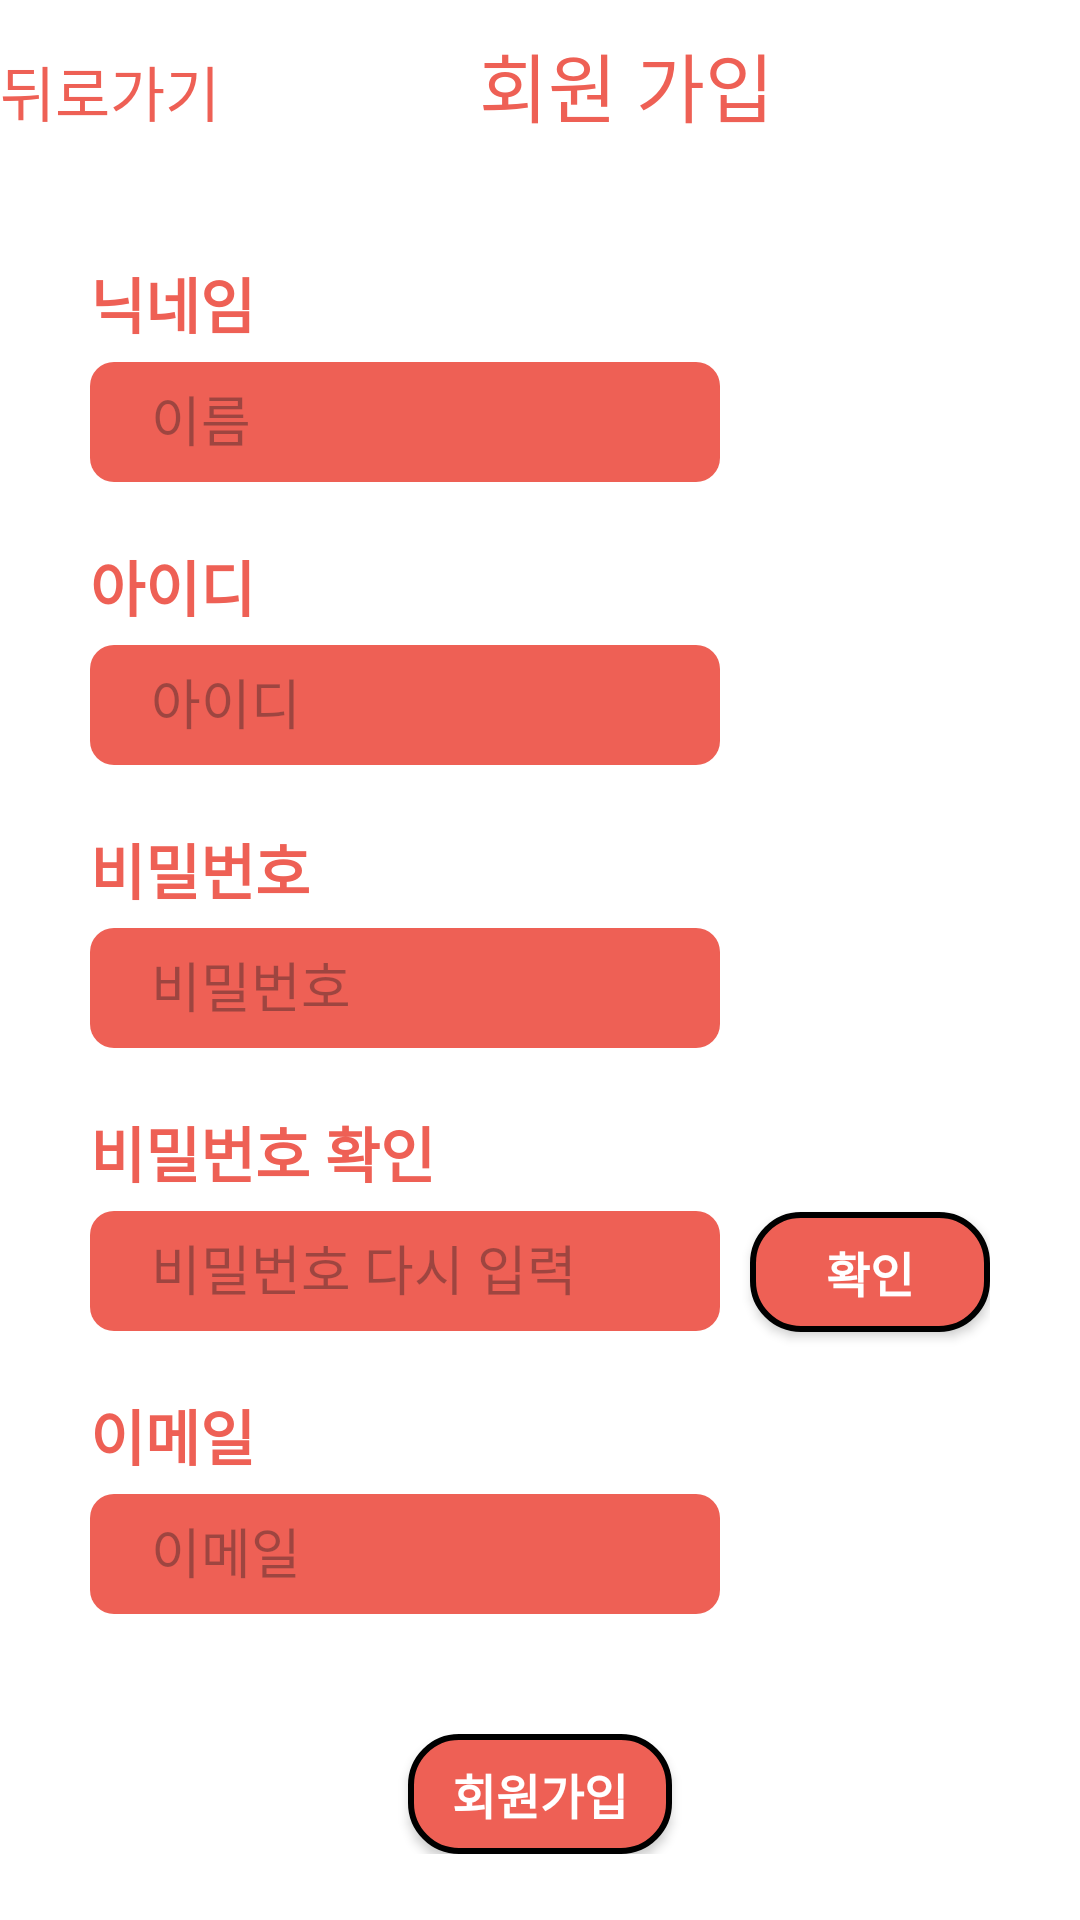

Here is an Android app screen rendered from its layout file. Give the layout XML and the strings, colors and styles it references.
<!-- AndroidManifest.xml: activity theme Theme.CookingRecipe.Fullscreen -->
<!-- res/layout/activity_signup.xml -->
<?xml version="1.0" encoding="utf-8"?>
<FrameLayout xmlns:android="http://schemas.android.com/apk/res/android"
    xmlns:tools="http://schemas.android.com/tools"
    android:layout_width="match_parent"
    android:layout_height="match_parent"
    android:background="#ffffff"
    tools:context=".Activity.SignupActivity">


    <LinearLayout
        android:layout_width="match_parent"
        android:layout_height="match_parent"
        android:orientation="vertical">

        <LinearLayout
            android:layout_width="match_parent"
            android:layout_height="wrap_content"
            android:layout_marginTop="10dp"
            android:layout_marginBottom="10dp"
            android:orientation="horizontal">

            <TextView
                android:id="@+id/back"
                android:layout_width="wrap_content"
                android:layout_height="wrap_content"
                android:layout_weight="1.7"
                android:text="뒤로가기"
                android:textColor="@color/primarycolor"
                android:textSize="20dp" />

            <TextView
                android:id="@+id/signup"
                android:layout_width="wrap_content"
                android:layout_height="wrap_content"
                android:layout_marginBottom="20dp"
                android:layout_weight="2"
                android:text="회원 가입"
                android:textColor="@color/primarycolor"
                android:textSize="25dp" />
        </LinearLayout>

        <ScrollView
            android:layout_width="match_parent"
            android:layout_height="match_parent">

            <LinearLayout
                android:layout_width="match_parent"
                android:layout_height="wrap_content"
                android:layout_marginTop="10dp"
                android:layout_marginLeft="30dp"
                android:layout_marginRight="30dp"
                android:orientation="vertical" >

                <TextView
                    android:id="@+id/signNametext"
                    android:layout_width="match_parent"
                    android:layout_height="wrap_content"
                    android:layout_marginBottom="5dp"
                    android:text="닉네임"
                    android:textColor="@color/primarycolor"
                    android:textSize="20dp"
                    android:textStyle="bold"
                    />

                <EditText
                    android:id="@+id/signName"
                    android:layout_width="wrap_content"
                    android:layout_height="40dp"
                    android:layout_marginBottom="20dp"
                    android:background="@drawable/box_id"
                    android:ems="10"
                    android:hint=" 이름"
                    android:inputType="textPersonName"
                    android:text="" />

                <TextView
                    android:id="@+id/signIDtext"
                    android:layout_width="match_parent"
                    android:layout_height="wrap_content"
                    android:layout_marginBottom="5dp"
                    android:text="아이디"
                    android:textColor="@color/primarycolor"
                    android:textSize="20dp"
                    android:textStyle="bold" />

                <EditText
                    android:id="@+id/signID"
                    android:layout_width="wrap_content"
                    android:layout_height="40dp"
                    android:layout_marginBottom="20dp"
                    android:background="@drawable/box_id"
                    android:ems="10"
                    android:hint=" 아이디"
                    android:inputType="textPersonName"
                    android:text="" />

                <LinearLayout
                    android:layout_width="match_parent"
                    android:layout_height="match_parent"
                    android:orientation="horizontal"/>

                <TextView
                    android:id="@+id/signPWtext"
                    android:layout_width="match_parent"
                    android:layout_height="wrap_content"
                    android:layout_marginBottom="5dp"
                    android:text="비밀번호"
                    android:textColor="@color/primarycolor"
                    android:textSize="20dp"
                    android:textStyle="bold" />


                <EditText
                    android:id="@+id/signPW"
                    android:layout_width="wrap_content"
                    android:layout_height="40dp"
                    android:layout_marginBottom="20dp"
                    android:background="@drawable/box_id"
                    android:ems="10"
                    android:hint=" 비밀번호"
                    android:inputType="textPassword"
                    android:text="" />

                <TextView
                    android:id="@+id/signPW2text"
                    android:layout_width="match_parent"
                    android:layout_height="wrap_content"
                    android:layout_marginBottom="5dp"
                    android:text="비밀번호 확인"
                    android:textColor="@color/primarycolor"
                    android:textSize="20dp"
                    android:textStyle="bold" />

                <LinearLayout
                    android:layout_width="match_parent"
                    android:layout_height="wrap_content"
                    android:orientation="horizontal">

                    <EditText
                        android:id="@+id/signPW2"
                        android:layout_width="wrap_content"
                        android:layout_height="40dp"
                        android:layout_marginBottom="20dp"
                        android:background="@drawable/box_id"
                        android:ems="10"
                        android:hint=" 비밀번호 다시 입력"
                        android:inputType="textPassword"
                        android:text="" />

                    <androidx.appcompat.widget.AppCompatButton
                        android:id="@+id/pwcheckbutton"
                        android:layout_width="wrap_content"
                        android:layout_height="40dp"
                        android:layout_marginLeft="10dp"
                        android:background="@drawable/box_login"
                        android:text="확인"
                        android:textColor="@color/white"
                        android:textSize="16sp"
                        android:textStyle="bold" />
                </LinearLayout>

                <TextView
                    android:id="@+id/signmailtext"
                    android:layout_width="match_parent"
                    android:layout_height="wrap_content"
                    android:layout_marginBottom="5dp"
                    android:text="이메일"
                    android:textColor="@color/primarycolor"
                    android:textSize="20dp"
                    android:textStyle="bold" />

                <EditText
                    android:id="@+id/signmail"
                    android:layout_width="wrap_content"
                    android:layout_height="40dp"
                    android:layout_marginBottom="20dp"
                    android:background="@drawable/box_id"
                    android:ems="10"
                    android:hint=" 이메일"
                    android:inputType="textPersonName"
                    android:text="" />

                <androidx.appcompat.widget.AppCompatButton
                    android:id="@+id/signupbutton"
                    android:layout_width="wrap_content"
                    android:layout_height="40dp"
                    android:layout_marginTop="20dp"
                    android:layout_gravity="center"
                    android:background="@drawable/box_login"
                    android:text="회원가입"
                    android:textColor="@color/white"
                    android:textSize="16sp"
                    android:textStyle="bold" />

            </LinearLayout>
        </ScrollView>

    </LinearLayout>
</FrameLayout>
<!-- resources referenced by this layout -->
<resources>
  <color name="primarycolor">#EE6055</color>
  <color name="white">#FFFFFFFF</color>
  <!-- drawable box_id (drawable) -->
  <shape xmlns:android="http://schemas.android.com/apk/res/android">
      <solid android:color="@color/primarycolor" />
      <corners android:radius="8dp" />
      <padding
          android:left="16dp"
          android:top="8dp"
          android:right="16dp"
          android:bottom="8dp" />
  </shape>
  <!-- drawable box_login (drawable) -->
  <shape xmlns:android="http://schemas.android.com/apk/res/android">
      <solid android:color="@color/primarycolor" />
      <corners android:radius="16dp" />
      <stroke
          android:color="#000000"
          android:width="2dp" />
  </shape>
  <style name="Theme.CookingRecipe.Fullscreen" parent="Theme.CookingRecipe">
          <item name="android:actionBarStyle">@style/Widget.Theme.CookingRecipe.ActionBar.Fullscreen
          </item>
          <item name="android:windowActionBarOverlay">true</item>
          <item name="android:windowBackground">@null</item>
      </style>
  <style name="Theme.CookingRecipe" parent="Base.Theme.CookingRecipe" />
  <style name="Widget.Theme.CookingRecipe.ActionBar.Fullscreen" parent="Widget.AppCompat.ActionBar">
          <item name="android:background">@color/black_overlay</item>
      </style>
  <style name="Base.Theme.CookingRecipe" parent="Theme.Material3.DayNight.NoActionBar">
          
          
          <item name="android:statusBarColor">@color/orange</item>
      </style>
  <color name="black_overlay">#66000000</color>
  <color name="orange">#FF4B3A</color>
</resources>
